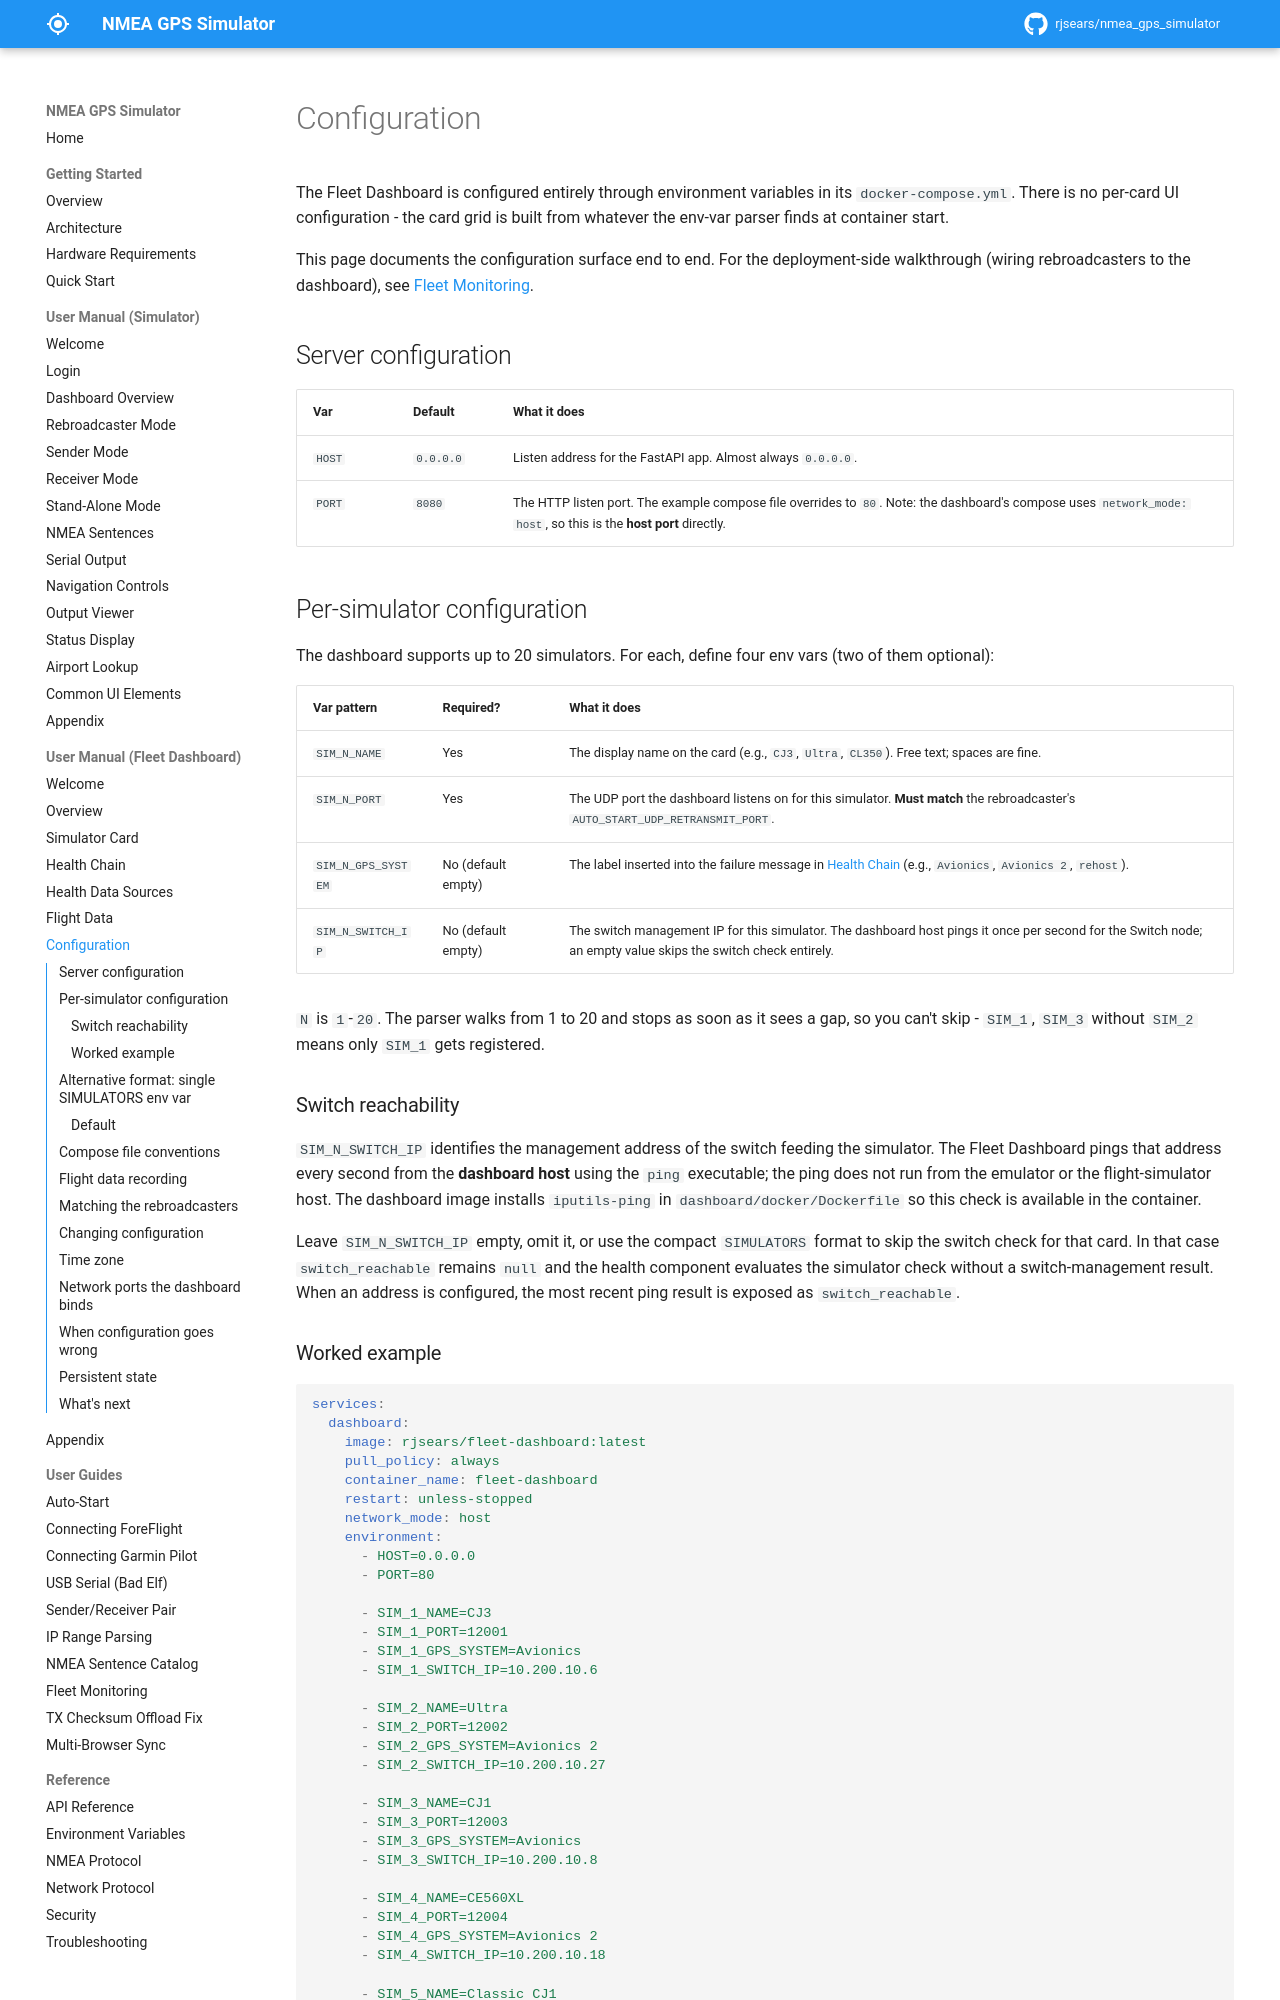

repository: rjsears/nmea_gps_simulator · page: dashboard-manual/configuration/index.html · generator: mkdocs

# Configuration

The Fleet Dashboard is configured entirely through environment variables in its `docker-compose.yml`. There is no per-card UI configuration - the card grid is built from whatever the env-var parser finds at container start.

This page documents the configuration surface end to end. For the deployment-side walkthrough (wiring rebroadcasters to the dashboard), see [Fleet Monitoring](../user-guides/fleet-monitoring.md).

## Server configuration

| Var | Default | What it does |
|-----|---------|--------------|
| `HOST` | `0.0.0.0` | Listen address for the FastAPI app. Almost always `0.0.0.0`. |
| `PORT` | `8080` | The HTTP listen port. The example compose file overrides to `80`. Note: the dashboard's compose uses `network_mode: host`, so this is the **host port** directly. |

## Per-simulator configuration

The dashboard supports up to 20 simulators. For each, define four env vars (two of them optional):

| Var pattern | Required? | What it does |
|-------------|-----------|--------------|
| `SIM_N_NAME` | Yes | The display name on the card (e.g., `CJ3`, `Ultra`, `CL350`). Free text; spaces are fine. |
| `SIM_N_PORT` | Yes | The UDP port the dashboard listens on for this simulator. **Must match** the rebroadcaster's `AUTO_START_UDP_RETRANSMIT_PORT`. |
| `SIM_N_GPS_SYSTEM` | No (default empty) | The label inserted into the failure message in [Health Chain](health-chain.md) (e.g., `Avionics`, `Avionics 2`, `rehost`). |
| `SIM_N_SWITCH_IP` | No (default empty) | The switch management IP for this simulator. The dashboard host pings it once per second for the Switch node; an empty value skips the switch check entirely. |

`N` is `1`-`20`. The parser walks from 1 to 20 and stops as soon as it sees a gap, so you can't skip - `SIM_1`, `SIM_3` without `SIM_2` means only `SIM_1` gets registered.

### Switch reachability

`SIM_N_SWITCH_IP` identifies the management address of the switch feeding the simulator. The Fleet Dashboard pings that address every second from the **dashboard host** using the `ping` executable; the ping does not run from the emulator or the flight-simulator host. The dashboard image installs `iputils-ping` in `dashboard/docker/Dockerfile` so this check is available in the container.

Leave `SIM_N_SWITCH_IP` empty, omit it, or use the compact `SIMULATORS` format to skip the switch check for that card. In that case `switch_reachable` remains `null` and the health component evaluates the simulator check without a switch-management result. When an address is configured, the most recent ping result is exposed as `switch_reachable`.
